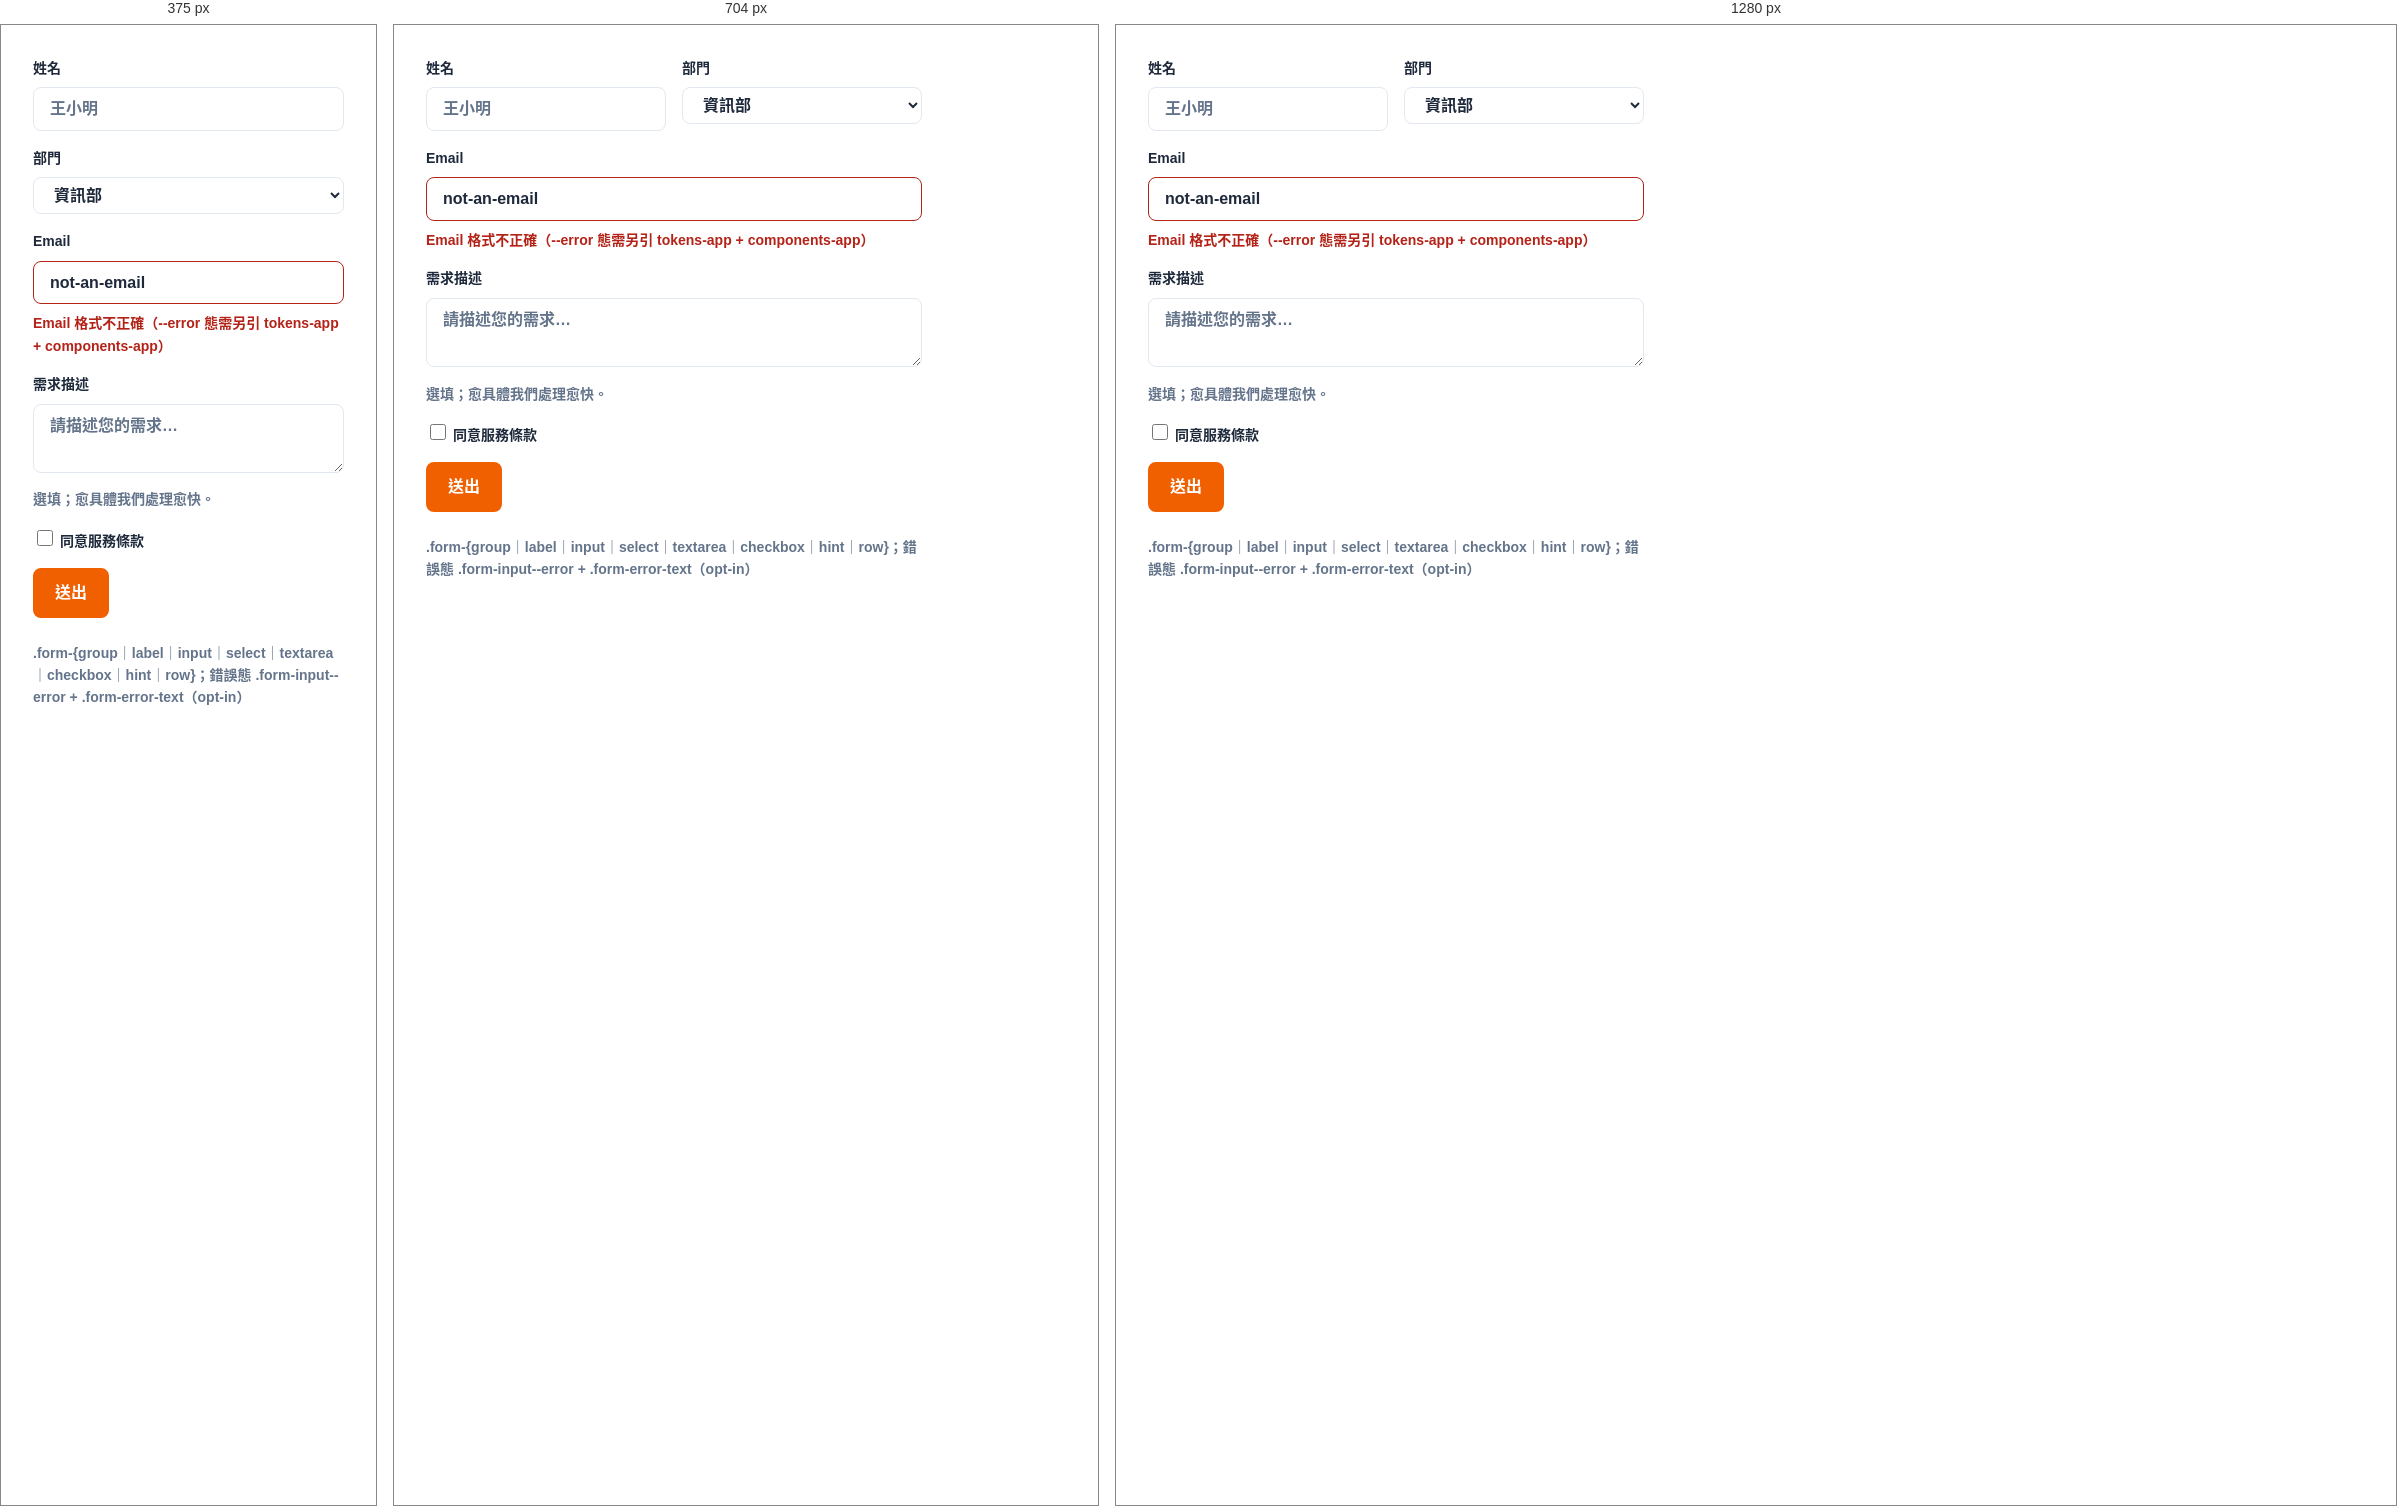
Rendered at 375 px, 704 px and 1280 px, left to right.

<!-- file: Form.html -->
<!-- @dsCard group="Forms" -->
<!DOCTYPE html>
<html lang="zh-TW">
<head>
<meta charset="UTF-8">
<title>Form</title>
<link rel="stylesheet" href="../../../styles.css">
<link rel="stylesheet" href="../../../tokens/tokens-app.css">
<link rel="stylesheet" href="../../../components-app.css">
<style>
  body { padding: 2rem; max-width: 560px; }
  .label { font-size: var(--text-sm); color: var(--color-text-muted); }
</style>
</head>
<body>
  <form>
    <div class="form-row">
      <div class="form-group">
        <label class="form-label" for="f-name">姓名</label>
        <input class="form-input" id="f-name" type="text" placeholder="王小明">
      </div>
      <div class="form-group">
        <label class="form-label" for="f-dept">部門</label>
        <select class="form-select" id="f-dept">
          <option>資訊部</option>
          <option>行政部</option>
        </select>
      </div>
    </div>
    <div class="form-group">
      <label class="form-label" for="f-email">Email</label>
      <input class="form-input form-input--error" id="f-email" type="email" value="not-an-email" aria-describedby="f-email-err" aria-invalid="true">
      <p class="form-error-text" id="f-email-err" role="alert">Email 格式不正確（--error 態需另引 tokens-app + components-app）</p>
    </div>
    <div class="form-group">
      <label class="form-label" for="f-note">需求描述</label>
      <textarea class="form-textarea" id="f-note" placeholder="請描述您的需求…"></textarea>
      <p class="form-hint">選填；愈具體我們處理愈快。</p>
    </div>
    <div class="form-group">
      <label class="form-label" for="f-agree"><input class="form-checkbox" id="f-agree" type="checkbox"> 同意服務條款</label>
    </div>
    <button type="submit" class="btn btn--primary btn--md">送出</button>
  </form>
  <p class="label" style="margin-top:var(--space-6)">.form-{group｜label｜input｜select｜textarea｜checkbox｜hint｜row}；錯誤態 .form-input--error + .form-error-text（opt-in）</p>
</body>
</html>


/* @media block from tokens.css */
@media (max-width: 768px) {
  :root { --spacing-section: 3.5rem; }
}

/* @media block from _ds_bundle.css */
@media (max-width: 640px) {
  .form-row {
    flex-direction: column;
    /* 收合後欄距沿用 gap（row 內 .form-group 的 margin 已歸零，靠 gap 給間距） */
  }
}